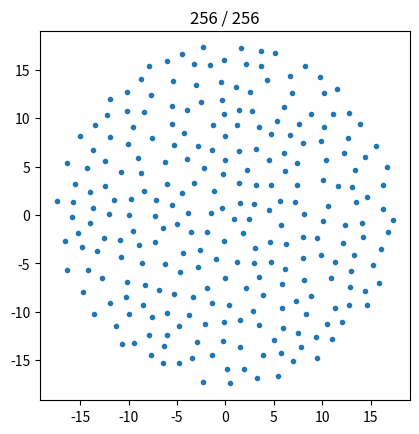

The matplotlib source for this figure:
# -*- coding: utf-8 -*-

import numpy
from numpy.random import rand
from math import floor
import matplotlib.pyplot as pyplot


def grid_position(x, y, scale, r):
    jx = int(floor(x + r) * scale)
    jy = int(floor(y + r) * scale)
    return jx, jy


def get_trail_position(r):
    x = -r + 2.0 * r * rand()
    y = -r + 2.0 * r * rand()
    return x, y


def gridgen4(num_points, diameter, min_dist, n_miss_max=10000):
    """Generate uniform random positions within a specified diameter which
    are no closer than a specified minimum distance.

    Uses and algorithm where the area is split into a grid sectors
    so that when checking for minimum distance, only nearby points need to be
    considered.
    """

    # Grid size and scaling onto the grid
    grid_size = min(100, int(floor(float(diameter) / min_dist)))
    grid_cell = float(diameter) / grid_size  # Grid sector cell size
    scale = 1.0 / grid_cell  # Scaling onto the sector grid.
    print('- Grid size: %i' % grid_size)
    print('- Grid cell: %f' % grid_cell)

    r = diameter / 2.0  # Radius
    r_sq = r**2  # Radius, squared
    min_dist_sq = min_dist**2  # minimum distance, squared

    # Pre-allocate coordinate arrays
    x = numpy.zeros(num_points)
    y = numpy.zeros(num_points)

    # Grid meta-data
    next = numpy.zeros(num_points, dtype='i8')   # Next coordinate index.
    h1 = -numpy.ones((grid_size, grid_size), dtype='i8')  # First index in the grid
    h2 = -numpy.ones((grid_size, grid_size), dtype='i8')  # Last index in the grid
    grid_count = numpy.zeros((grid_size, grid_size), dtype='i8')  # Points in grid cell.

    n = num_points
    n_req = num_points
    num_miss = 0
    for j in range(n_req):

        # First time no need to check the minimum distance req, just needs
        # to be inside the diameter.
        if j == 0:
            done = False
            while not done:
                x[j], y[j] = get_trail_position(r)
                done = (x[j]**2 + y[j]**2) <= r_sq
            jx, jy = grid_position(x[j], y[j], scale, r)
            grid_count[jx, jy] += 1
            h1[jx, jy] = 0
            h2[jx, jy] = 0

        # All other points have to be inside the diameter and match the
        # minimum separation requirements.
        else:
            done = False
            while not done:
                xt, yt = get_trail_position(r)

                # Check if the point is inside the diameter
                if (xt**2 + yt**2) > r_sq:
                    num_miss += 1
                else:
                    # Scale onto grid.
                    jx, jy = grid_position(xt, yt, scale, r)
                    # Find minimum distance to other points
                    y0 = max(0, jy - 1)
                    y1 = min(grid_size - 1, jy + 1)
                    x0 = max(0, jx - 1)
                    x1 = min(grid_size - 1, jx + 1)
                    dmin_sq = diameter
                    for ky in range(y0, y1 + 1):
                        for kx in range(x0, x1 + 1):
                            if grid_count[kx, ky] > 0:
                                kh1 = h1[kx, ky]
                                for kh in range(grid_count[kx, ky]):
                                    dx = xt - x[kh1]
                                    dy = yt - y[kh1]
                                    dist_sq = dx**2 + dy**2
                                    dmin_sq = min(dist_sq, dmin_sq)
                                    kh1 = next[kh1]

                    # Check if the minimum distance requirement is met.
                    if dmin_sq >= min_dist_sq:
                        x[j] = xt
                        y[j] = yt
                        if h1[jx, jy] == -1:
                            h1[jx, jy] = j
                        else:
                            next[h2[jx, jy]] = j
                        h2[jx, jy] = j
                        grid_count[jx, jy] += 1
                        num_miss = 0
                        done = True
                    else:
                        num_miss += 1

                if num_miss >= n_miss_max:
                    n = j - 1
                    done = True

        if num_miss >= n_miss_max:
            break

    if n < n_req:
        x = x[0:n]
        y = y[0:n]

    return x, y

if __name__ == '__main__':
    x, y = gridgen4(256, 35.0, 1.5, n_miss_max=10000)

    # [redacted]
    fig = pyplot.figure()
    ax = fig.add_subplot(111, aspect='equal')
    ax.plot(x, y, '.')
    ax.set_title('%i / %i' % (len(x), 256))
    pyplot.show()
